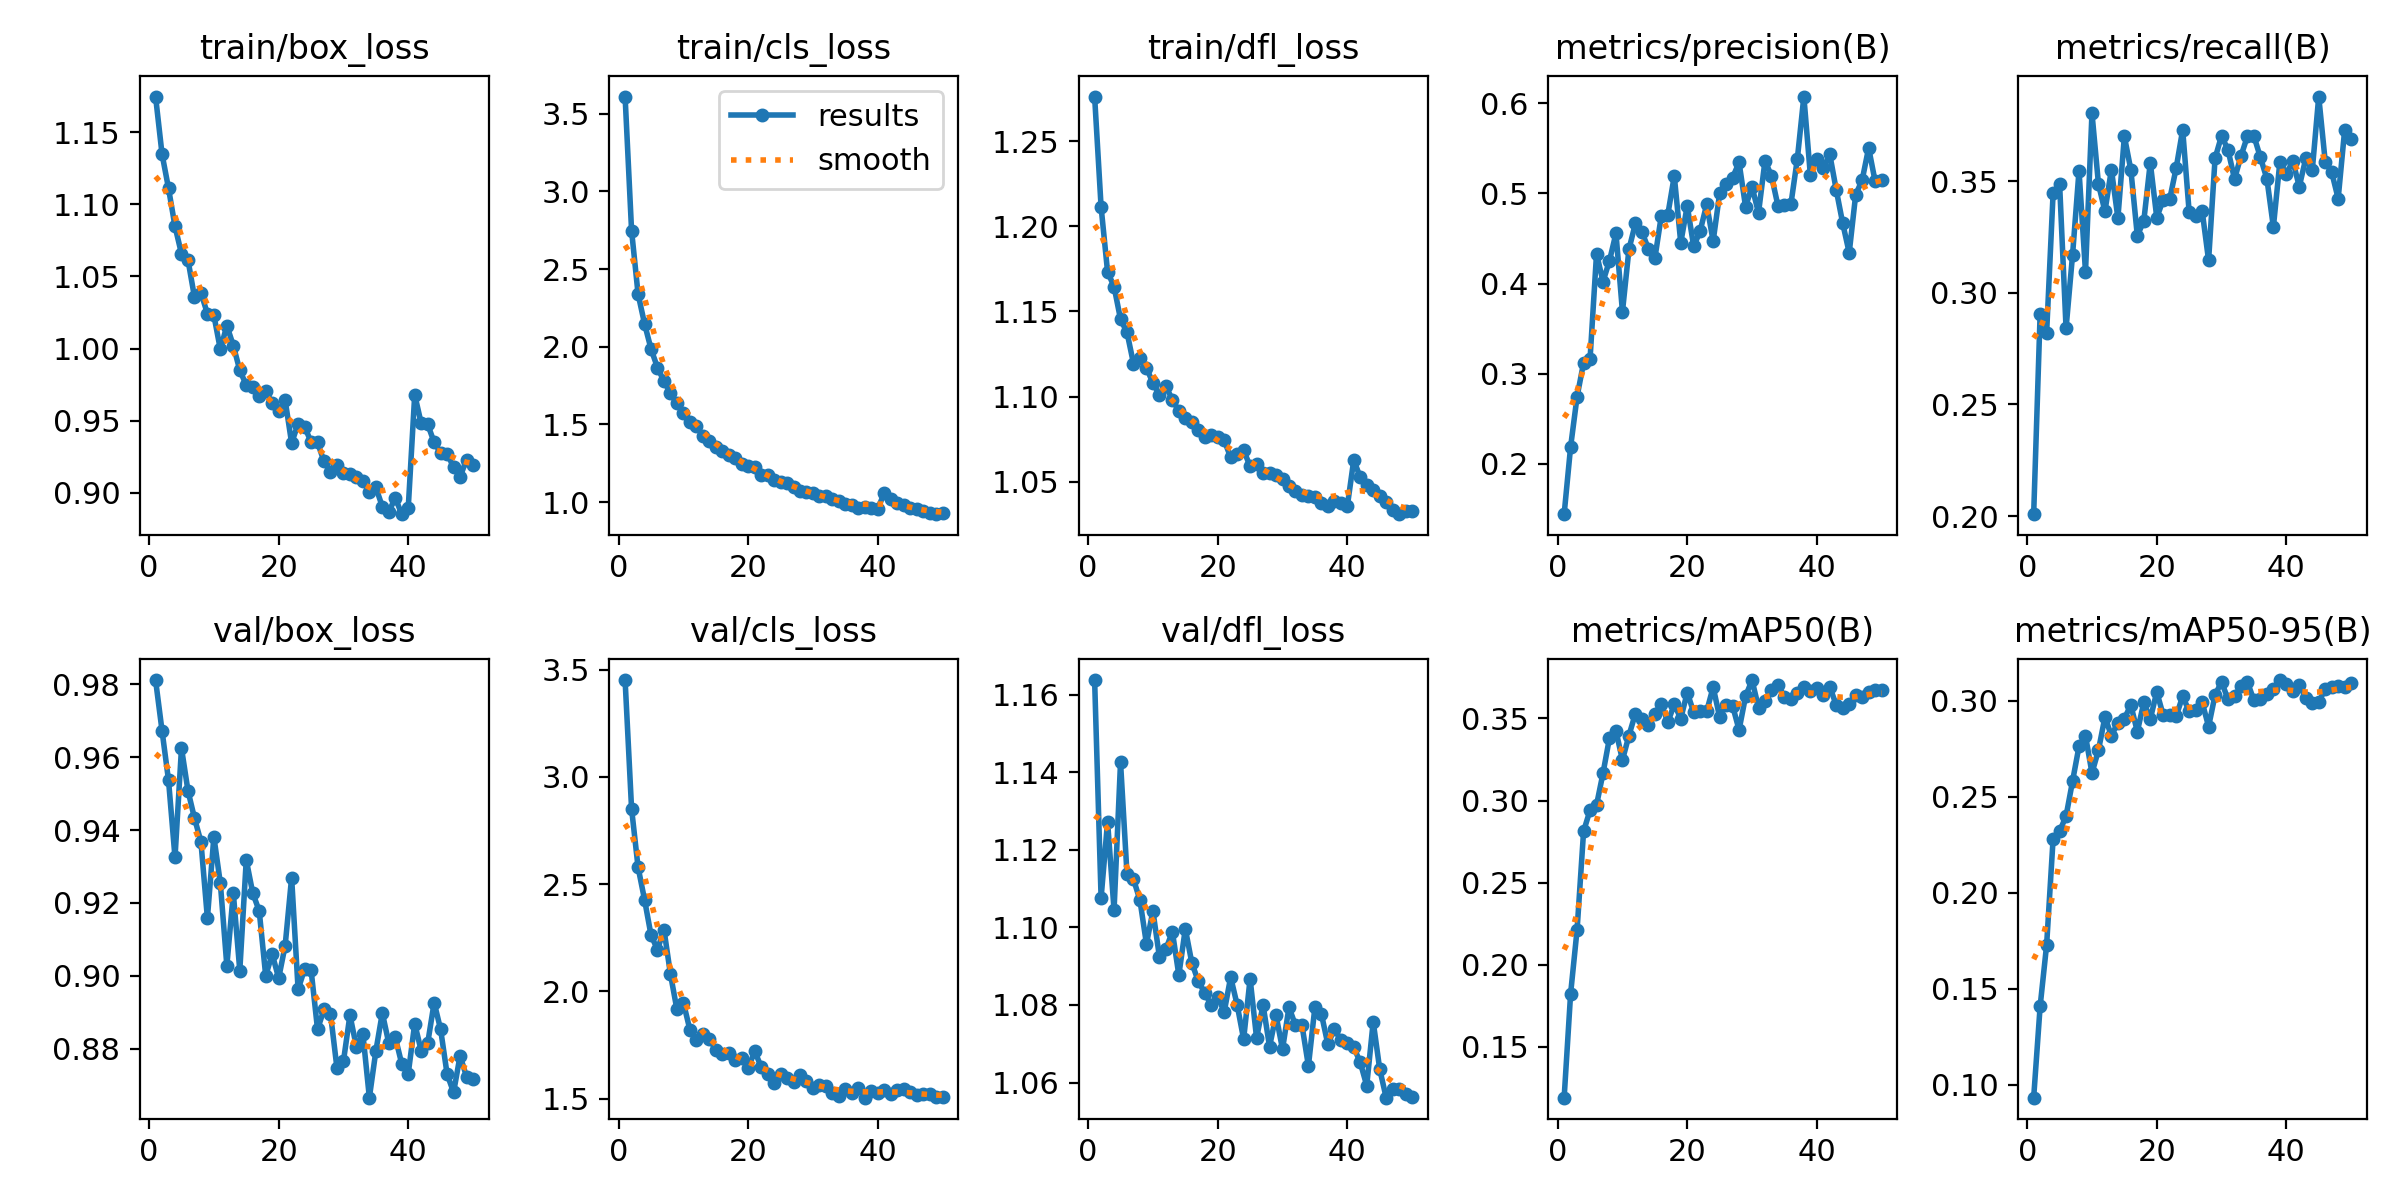

The table this chart was drawn from, first rows:
epoch, time, train/box_loss, train/cls_loss, train/dfl_loss, metrics/precision(B), metrics/recall(B), metrics/mAP50(B), metrics/mAP50-95(B), val/box_loss, val/cls_loss, val/dfl_loss, lr/pg0, lr/pg1, lr/pg2, lr/pg3, lr/pg4, lr/pg5, lr/pg6, lr/pg7
1, 343.1, 1.175, 3.609, 1.276, 0.1441, 0.2009, 0.1189, 0.09318, 0.9811, 3.452, 1.164, 0.001108, 0.0003693, 0.001108, 0.0003693, 0.001108, 0.0003693, 0.001108, 0.0003693
2, 637, 1.135, 2.747, 1.211, 0.2189, 0.2907, 0.1823, 0.1409, 0.9672, 2.852, 1.108, 0.002175, 0.000725, 0.002175, 0.000725, 0.002175, 0.000725, 0.002175, 0.000725
3, 931.5, 1.111, 2.34, 1.173, 0.2746, 0.2821, 0.2213, 0.1728, 0.9536, 2.58, 1.127, 0.003198, 0.001066, 0.003198, 0.001066, 0.003198, 0.001066, 0.003198, 0.001066
4, 1193, 1.085, 2.148, 1.165, 0.312, 0.3446, 0.2812, 0.228, 0.9325, 2.428, 1.104, 0.003135, 0.001045, 0.003135, 0.001045, 0.003135, 0.001045, 0.003135, 0.001045
5, 1456, 1.066, 1.986, 1.145, 0.3164, 0.3489, 0.2941, 0.2319, 0.9625, 2.263, 1.143, 0.003069, 0.001023, 0.003069, 0.001023, 0.003069, 0.001023, 0.003069, 0.001023
6, 1721, 1.062, 1.866, 1.138, 0.433, 0.2841, 0.2973, 0.2399, 0.9508, 2.195, 1.114, 0.003003, 0.001001, 0.003003, 0.001001, 0.003003, 0.001001, 0.003003, 0.001001
7, 1989, 1.036, 1.778, 1.119, 0.4022, 0.3169, 0.3166, 0.2581, 0.9433, 2.289, 1.112, 0.002937, 0.000979, 0.002937, 0.000979, 0.002937, 0.000979, 0.002937, 0.000979
8, 2246, 1.039, 1.701, 1.123, 0.4253, 0.3547, 0.3382, 0.2762, 0.9368, 2.081, 1.107, 0.002871, 0.000957, 0.002871, 0.000957, 0.002871, 0.000957, 0.002871, 0.000957
9, 2504, 1.024, 1.635, 1.117, 0.4557, 0.3093, 0.3423, 0.2817, 0.9158, 1.916, 1.096, 0.002805, 0.000935, 0.002805, 0.000935, 0.002805, 0.000935, 0.002805, 0.000935
10, 2764, 1.023, 1.573, 1.108, 0.3686, 0.3804, 0.3247, 0.2623, 0.9381, 1.948, 1.104, 0.002739, 0.000913, 0.002739, 0.000913, 0.002739, 0.000913, 0.002739, 0.000913
11, 3027, 0.9993, 1.517, 1.101, 0.4379, 0.3487, 0.3396, 0.2742, 0.9254, 1.822, 1.092, 0.002673, 0.000891, 0.002673, 0.000891, 0.002673, 0.000891, 0.002673, 0.000891
12, 3289, 1.016, 1.492, 1.106, 0.4667, 0.3365, 0.353, 0.2914, 0.9028, 1.776, 1.094, 0.002607, 0.000869, 0.002607, 0.000869, 0.002607, 0.000869, 0.002607, 0.000869
13, 3547, 1.002, 1.426, 1.098, 0.4573, 0.3552, 0.3496, 0.2818, 0.9227, 1.803, 1.099, 0.002541, 0.000847, 0.002541, 0.000847, 0.002541, 0.000847, 0.002541, 0.000847
14, 3806, 0.9849, 1.393, 1.092, 0.4386, 0.3335, 0.346, 0.2886, 0.9014, 1.779, 1.088, 0.002475, 0.000825, 0.002475, 0.000825, 0.002475, 0.000825, 0.002475, 0.000825
15, 4069, 0.9746, 1.353, 1.088, 0.4278, 0.37, 0.353, 0.2907, 0.9318, 1.728, 1.1, 0.002409, 0.000803, 0.002409, 0.000803, 0.002409, 0.000803, 0.002409, 0.000803
16, 4329, 0.973, 1.33, 1.085, 0.4751, 0.355, 0.359, 0.2977, 0.9227, 1.707, 1.091, 0.002343, 0.000781, 0.002343, 0.000781, 0.002343, 0.000781, 0.002343, 0.000781
17, 4588, 0.9674, 1.302, 1.081, 0.4764, 0.3255, 0.3477, 0.2839, 0.9178, 1.713, 1.086, 0.002277, 0.000759, 0.002277, 0.000759, 0.002277, 0.000759, 0.002277, 0.000759
18, 4852, 0.9705, 1.286, 1.076, 0.5192, 0.3322, 0.3587, 0.2991, 0.9, 1.681, 1.083, 0.002211, 0.000737, 0.002211, 0.000737, 0.002211, 0.000737, 0.002211, 0.000737
19, 5111, 0.9621, 1.245, 1.077, 0.4452, 0.3582, 0.3499, 0.2905, 0.906, 1.69, 1.08, 0.002145, 0.000715, 0.002145, 0.000715, 0.002145, 0.000715, 0.002145, 0.000715
20, 5371, 0.9566, 1.23, 1.076, 0.4861, 0.3337, 0.3658, 0.3046, 0.8994, 1.641, 1.082, 0.002079, 0.000693, 0.002079, 0.000693, 0.002079, 0.000693, 0.002079, 0.000693
21, 5634, 0.9643, 1.229, 1.074, 0.4411, 0.3416, 0.3537, 0.2924, 0.9083, 1.722, 1.078, 0.002013, 0.000671, 0.002013, 0.000671, 0.002013, 0.000671, 0.002013, 0.000671
22, 5892, 0.9344, 1.174, 1.064, 0.4585, 0.3419, 0.3548, 0.2927, 0.927, 1.649, 1.087, 0.001947, 0.000649, 0.001947, 0.000649, 0.001947, 0.000649, 0.001947, 0.000649
23, 6156, 0.9477, 1.175, 1.066, 0.4877, 0.3559, 0.3544, 0.2921, 0.8963, 1.613, 1.08, 0.001881, 0.000627, 0.001881, 0.000627, 0.001881, 0.000627, 0.001881, 0.000627
24, 6416, 0.9457, 1.145, 1.068, 0.447, 0.373, 0.3691, 0.3023, 0.9019, 1.575, 1.071, 0.001815, 0.0006051, 0.001815, 0.0006051, 0.001815, 0.0006051, 0.001815, 0.0006051
25, 6676, 0.9352, 1.128, 1.059, 0.4999, 0.3361, 0.3508, 0.2945, 0.9017, 1.616, 1.087, 0.001749, 0.0005831, 0.001749, 0.0005831, 0.001749, 0.0005831, 0.001749, 0.0005831
26, 6941, 0.9348, 1.12, 1.06, 0.5099, 0.3343, 0.3582, 0.2953, 0.8853, 1.597, 1.071, 0.001683, 0.0005611, 0.001683, 0.0005611, 0.001683, 0.0005611, 0.001683, 0.0005611
27, 7203, 0.9216, 1.097, 1.055, 0.5174, 0.3368, 0.3578, 0.2993, 0.8908, 1.579, 1.08, 0.001617, 0.0005391, 0.001617, 0.0005391, 0.001617, 0.0005391, 0.001617, 0.0005391
28, 7463, 0.9139, 1.07, 1.055, 0.5343, 0.3145, 0.343, 0.2866, 0.8896, 1.611, 1.069, 0.001551, 0.0005171, 0.001551, 0.0005171, 0.001551, 0.0005171, 0.001551, 0.0005171
29, 7720, 0.9192, 1.067, 1.054, 0.4853, 0.3602, 0.3635, 0.303, 0.8747, 1.585, 1.077, 0.001485, 0.0004951, 0.001485, 0.0004951, 0.001485, 0.0004951, 0.001485, 0.0004951
30, 7981, 0.9136, 1.06, 1.052, 0.5074, 0.3703, 0.3734, 0.3098, 0.8766, 1.551, 1.069, 0.001419, 0.0004731, 0.001419, 0.0004731, 0.001419, 0.0004731, 0.001419, 0.0004731
31, 8242, 0.9126, 1.038, 1.048, 0.4783, 0.3639, 0.3566, 0.3007, 0.8892, 1.563, 1.079, 0.001353, 0.0004511, 0.001353, 0.0004511, 0.001353, 0.0004511, 0.001353, 0.0004511
32, 8505, 0.9105, 1.037, 1.045, 0.5361, 0.3509, 0.3609, 0.3023, 0.8805, 1.56, 1.075, 0.001287, 0.0004291, 0.001287, 0.0004291, 0.001287, 0.0004291, 0.001287, 0.0004291
33, 8767, 0.9081, 1.022, 1.042, 0.5194, 0.3612, 0.3676, 0.3076, 0.8841, 1.526, 1.075, 0.001221, 0.0004071, 0.001221, 0.0004071, 0.001221, 0.0004071, 0.001221, 0.0004071
34, 9033, 0.9005, 1.008, 1.042, 0.4862, 0.3701, 0.3702, 0.3097, 0.8666, 1.515, 1.064, 0.001155, 0.0003851, 0.001155, 0.0003851, 0.001155, 0.0003851, 0.001155, 0.0003851
35, 9294, 0.9037, 0.9883, 1.041, 0.4876, 0.3701, 0.3632, 0.3001, 0.8794, 1.547, 1.079, 0.001089, 0.0003631, 0.001089, 0.0003631, 0.001089, 0.0003631, 0.001089, 0.0003631
36, 9550, 0.8902, 0.9793, 1.037, 0.4879, 0.3606, 0.362, 0.3007, 0.8898, 1.528, 1.078, 0.001023, 0.0003411, 0.001023, 0.0003411, 0.001023, 0.0003411, 0.001023, 0.0003411
37, 9812, 0.8867, 0.9634, 1.036, 0.5386, 0.351, 0.3655, 0.3036, 0.8815, 1.551, 1.07, 0.0009572, 0.0003191, 0.0009572, 0.0003191, 0.0009572, 0.0003191, 0.0009572, 0.0003191
38, 10075, 0.8962, 0.9687, 1.039, 0.6074, 0.3295, 0.3689, 0.306, 0.8832, 1.505, 1.074, 0.0008912, 0.0002971, 0.0008912, 0.0002971, 0.0008912, 0.0002971, 0.0008912, 0.0002971
39, 10339, 0.885, 0.9642, 1.038, 0.5206, 0.3585, 0.367, 0.3108, 0.8758, 1.538, 1.071, 0.0008253, 0.0002751, 0.0008253, 0.0002751, 0.0008253, 0.0002751, 0.0008253, 0.0002751
40, 10602, 0.8894, 0.9578, 1.036, 0.5384, 0.3532, 0.3686, 0.3089, 0.8732, 1.528, 1.07, 0.0007593, 0.0002531, 0.0007593, 0.0002531, 0.0007593, 0.0002531, 0.0007593, 0.0002531
41, 10925, 0.9679, 1.058, 1.063, 0.5277, 0.359, 0.3641, 0.3053, 0.8869, 1.54, 1.069, 0.0006933, 0.0002311, 0.0006933, 0.0002311, 0.0006933, 0.0002311, 0.0006933, 0.0002311
42, 11184, 0.9481, 1.021, 1.053, 0.5433, 0.3476, 0.3693, 0.3084, 0.8794, 1.524, 1.065, 0.0006273, 0.0002091, 0.0006273, 0.0002091, 0.0006273, 0.0002091, 0.0006273, 0.0002091
43, 11442, 0.9474, 0.9942, 1.048, 0.5038, 0.3601, 0.3582, 0.3013, 0.8815, 1.539, 1.059, 0.0005613, 0.0001871, 0.0005613, 0.0001871, 0.0005613, 0.0001871, 0.0005613, 0.0001871
44, 11703, 0.9348, 0.9809, 1.045, 0.4667, 0.3548, 0.3565, 0.2989, 0.8927, 1.545, 1.076, 0.0004953, 0.0001651, 0.0004953, 0.0001651, 0.0004953, 0.0001651, 0.0004953, 0.0001651
45, 11965, 0.9277, 0.9604, 1.042, 0.434, 0.3878, 0.3589, 0.2992, 0.8853, 1.532, 1.064, 0.0004293, 0.0001431, 0.0004293, 0.0001431, 0.0004293, 0.0001431, 0.0004293, 0.0001431
46, 12231, 0.9271, 0.9567, 1.038, 0.4985, 0.3588, 0.3641, 0.3063, 0.873, 1.517, 1.056, 0.0003633, 0.0001211, 0.0003633, 0.0001211, 0.0003633, 0.0001211, 0.0003633, 0.0001211
47, 12492, 0.9176, 0.9406, 1.034, 0.5148, 0.354, 0.3634, 0.3071, 0.868, 1.524, 1.058, 0.0002973, 9.91E-05, 0.0002973, 9.91E-05, 0.0002973, 9.91E-05, 0.0002973, 9.91E-05
48, 12761, 0.9109, 0.93, 1.031, 0.5504, 0.3422, 0.3662, 0.3078, 0.8781, 1.521, 1.058, 0.0002313, 7.71E-05, 0.0002313, 7.71E-05, 0.0002313, 7.71E-05, 0.0002313, 7.71E-05
49, 13037, 0.9229, 0.9228, 1.033, 0.5133, 0.3728, 0.3672, 0.307, 0.8723, 1.507, 1.057, 0.0001653, 5.51E-05, 0.0001653, 5.51E-05, 0.0001653, 5.51E-05, 0.0001653, 5.51E-05
50, 13297, 0.9188, 0.9281, 1.033, 0.5145, 0.3687, 0.3676, 0.3091, 0.8718, 1.508, 1.056, 9.93E-05, 3.31E-05, 9.93E-05, 3.31E-05, 9.93E-05, 3.31E-05, 9.93E-05, 3.31E-05
